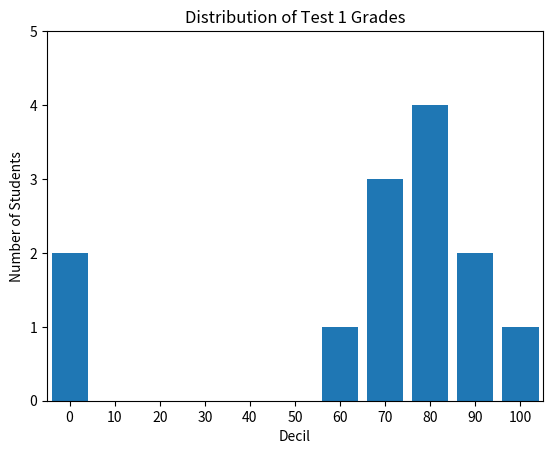

Generate this figure with matplotlib:
from collections import Counter
from matplotlib import pyplot as plt


# Data
grades = [83, 95, 91, 87, 70, 0, 85, 82, 100, 67, 73, 77, 0]
decile = lambda grade: grade // 10 * 10
histogram = Counter(decile(grade) for grade in grades)

# Plot
plt.bar(
    [x for x in histogram.keys()],
    histogram.values(),
    8)
plt.axis([-5, 105, 0, 5])

# Style
plt.xticks([10 * i for i in range(11)])
plt.xlabel('Decil')
plt.ylabel('Number of Students')
plt.title('Distribution of Test 1 Grades')

# Render
plt.show()
